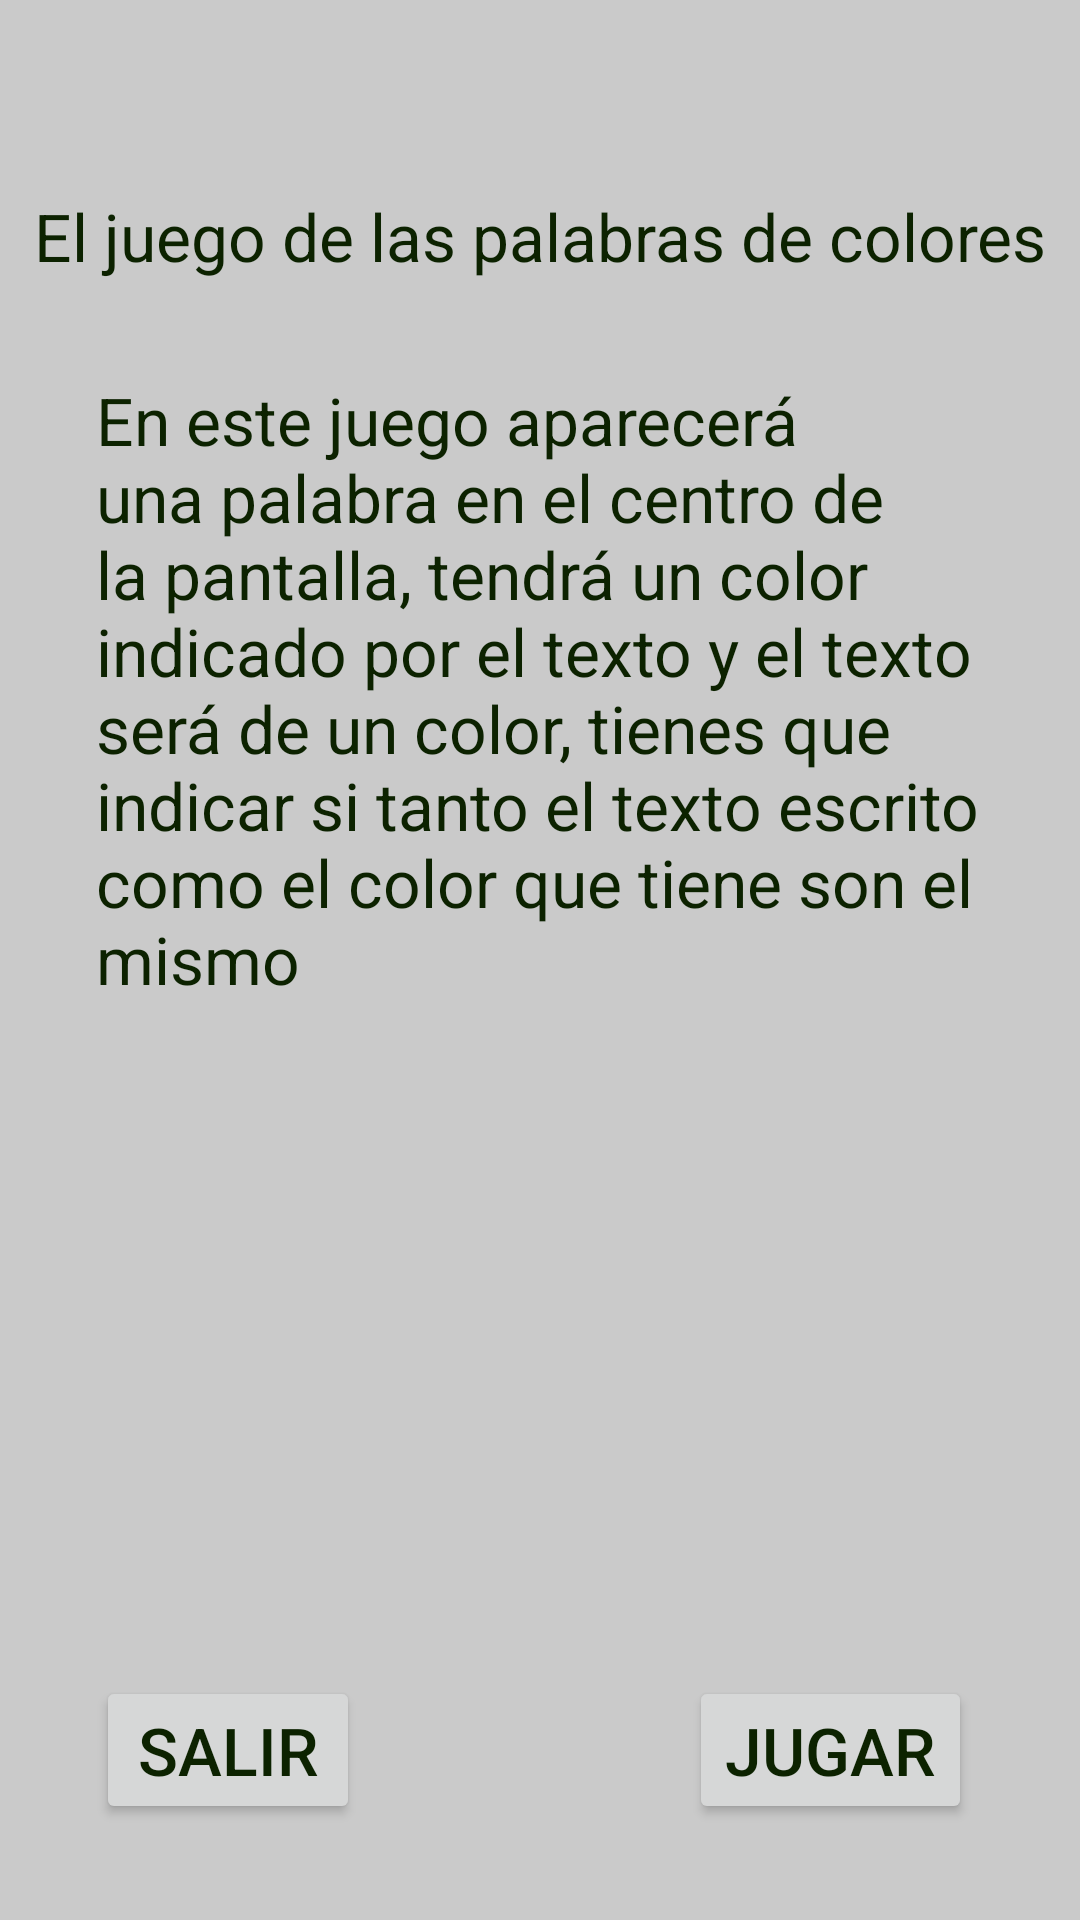

Android layout source for this screen:
<!-- AndroidManifest.xml: application theme Theme.Multijuego -->
<!-- res/layout/activity_instrucciones_palabras_color.xml -->
<?xml version="1.0" encoding="utf-8"?>
<androidx.constraintlayout.widget.ConstraintLayout xmlns:android="http://schemas.android.com/apk/res/android"
    xmlns:app="http://schemas.android.com/apk/res-auto"
    xmlns:tools="http://schemas.android.com/tools"
    android:layout_width="match_parent"
    android:layout_height="match_parent"
    tools:context=".colores.Instrucciones_palabras_color">

    <Button
        android:id="@+id/button6"
        android:layout_width="wrap_content"
        android:layout_height="wrap_content"
        android:layout_marginStart="32dp"
        android:layout_marginBottom="32dp"
        android:onClick="salir"
        android:text="Salir"
        app:layout_constraintBottom_toBottomOf="parent"
        app:layout_constraintStart_toStartOf="parent" />

    <Button
        android:id="@+id/button5"
        android:layout_width="wrap_content"
        android:layout_height="wrap_content"
        android:layout_marginEnd="36dp"
        android:layout_marginBottom="32dp"
        android:onClick="colores"
        android:text="Jugar"
        app:layout_constraintBottom_toBottomOf="parent"
        app:layout_constraintEnd_toEndOf="parent" />

    <TextView
        android:id="@+id/textView"
        android:layout_width="0dp"
        android:layout_height="0dp"
        android:layout_marginStart="32dp"
        android:layout_marginTop="32dp"
        android:layout_marginEnd="32dp"
        android:text="En este juego aparecerá una palabra en el centro de la pantalla, tendrá un color indicado por el texto y el texto será de un color, tienes que indicar si tanto el texto escrito como el color que tiene son el mismo"
        app:layout_constraintBottom_toTopOf="@+id/button6"
        app:layout_constraintEnd_toEndOf="parent"
        app:layout_constraintStart_toStartOf="parent"
        app:layout_constraintTop_toBottomOf="@+id/textView2" />

    <TextView
        android:id="@+id/textView2"
        android:layout_width="wrap_content"
        android:layout_height="wrap_content"
        android:layout_marginTop="64dp"
        android:text="El juego de las palabras de colores"
        app:layout_constraintEnd_toEndOf="parent"
        app:layout_constraintStart_toStartOf="parent"
        app:layout_constraintTop_toTopOf="parent" />

</androidx.constraintlayout.widget.ConstraintLayout>
<!-- resources referenced by this layout -->
<resources>
  <style name="Theme.Multijuego" parent="Theme.MaterialComponents.DayNight.DarkActionBar">
          
          <item name="colorPrimary">#4CAF50</item>
          <item name="colorPrimaryVariant">#4CAF50</item>
          <item name="colorOnPrimary">@color/black</item>
          
          <item name="colorSecondary">#8D9EC6</item>
          <item name="colorSecondaryVariant">@color/purple_500</item>
          <item name="colorOnSecondary">@color/black</item>
          
          <item name="android:statusBarColor" tools:targetApi="l">?attr/colorPrimaryVariant</item>
          
          <item name="android:colorBackground">#CACACA</item>
          <item name="android:textColor">#0C2200</item>
          <item name="android:textSize">22sp</item>
      </style>
  <!-- not gathered from this repository: default colours our renderer supplied (Android Studio template values) -->
  <color name="purple_500">#FF6200EE</color>
  <color name="black">#FF000000</color>
</resources>
